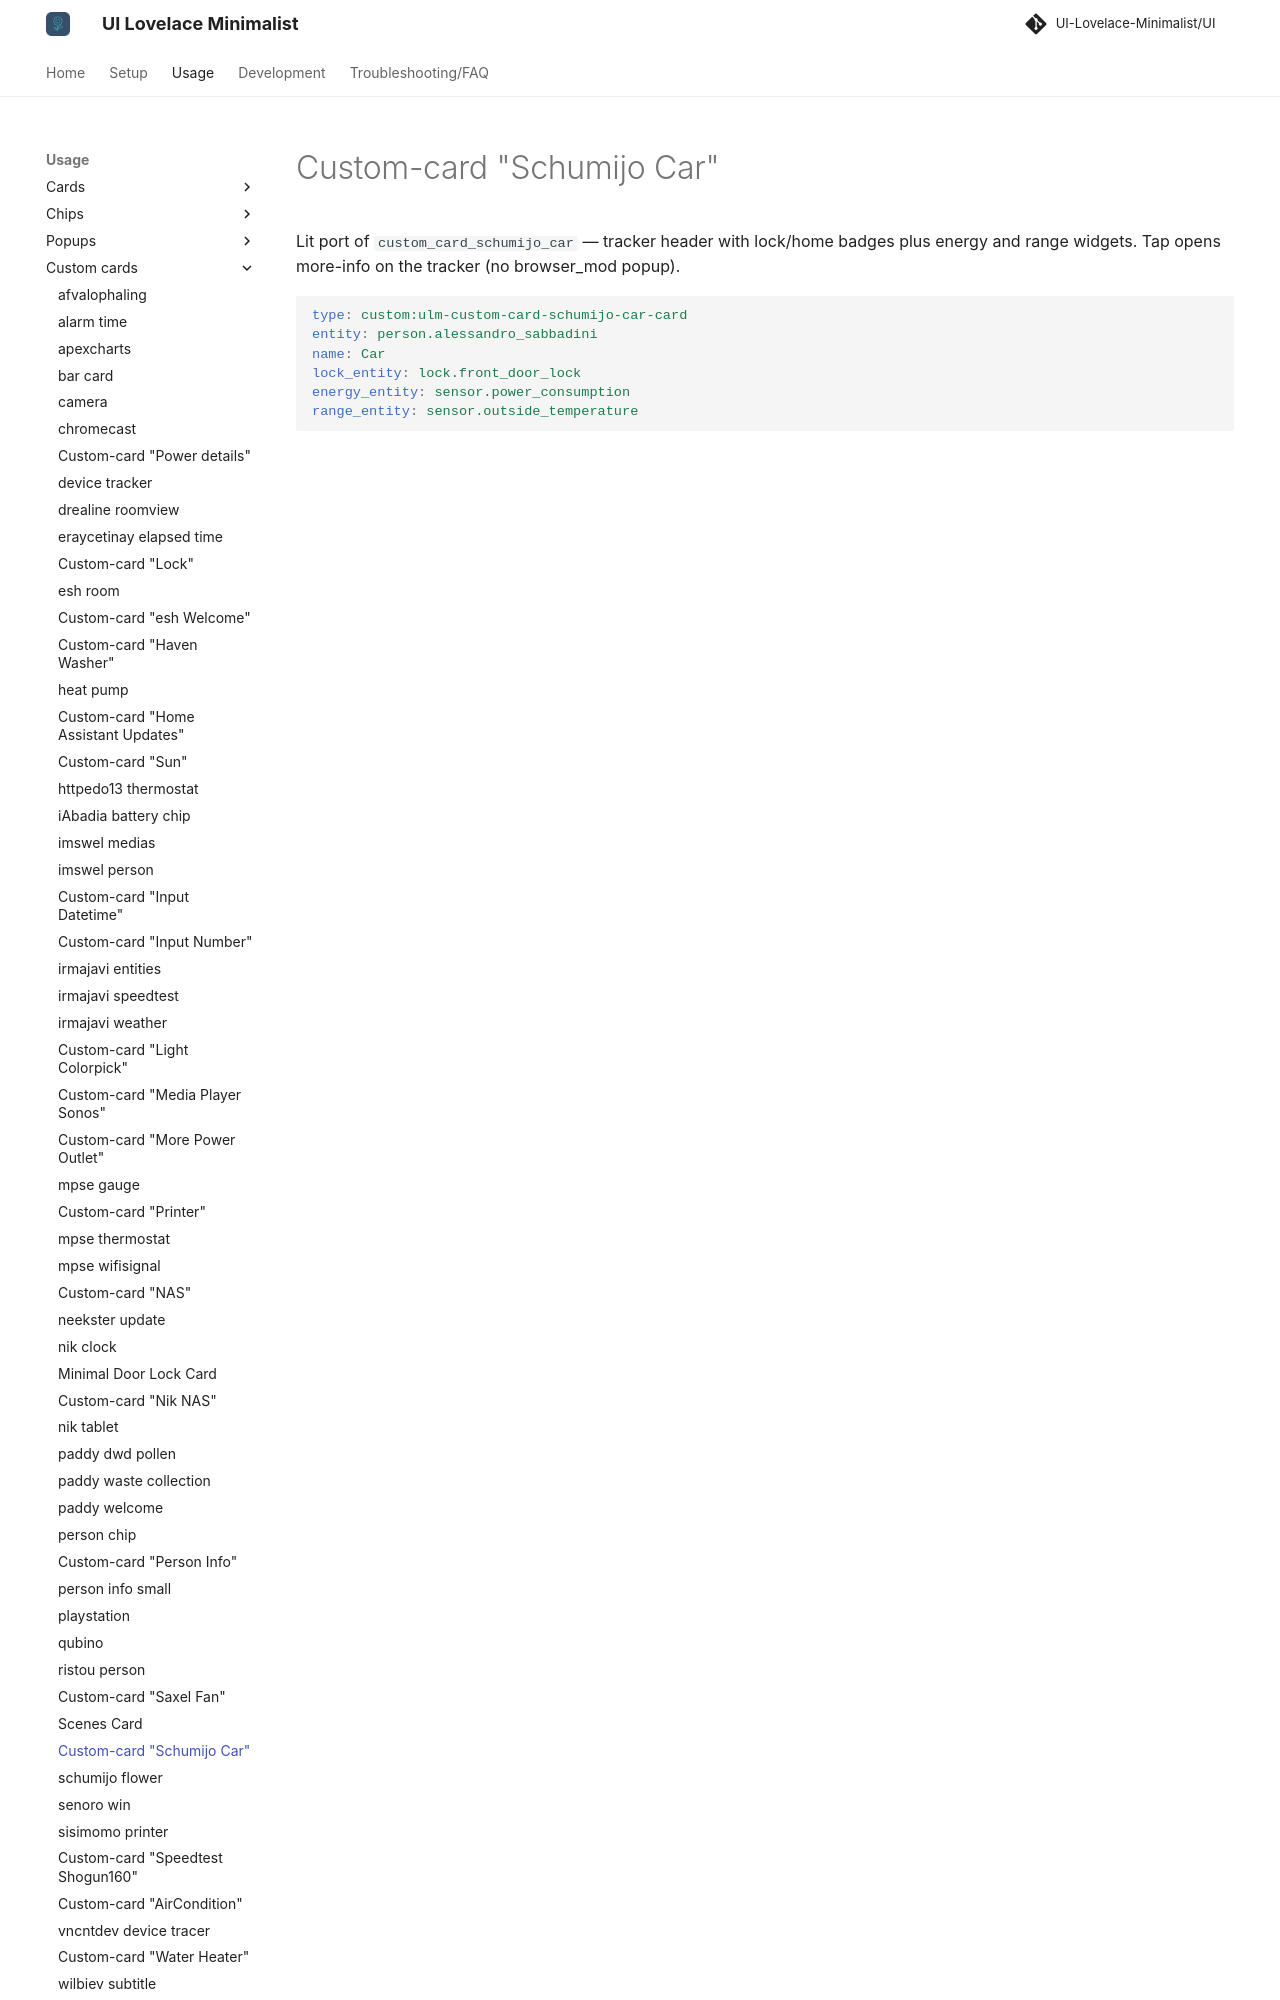

repository: alessandrosabbadini/UI-Lovelace-Minimalist-Cards · page: usage/custom_cards/custom_card_schumijo_car/index.html · generator: mkdocs

---
title: Custom-card "Schumijo Car"
hide:
  - toc
---

# Custom-card "Schumijo Car"

Lit port of `custom_card_schumijo_car` — tracker header with lock/home badges plus energy and range widgets. Tap opens more-info on the tracker (no browser_mod popup).
